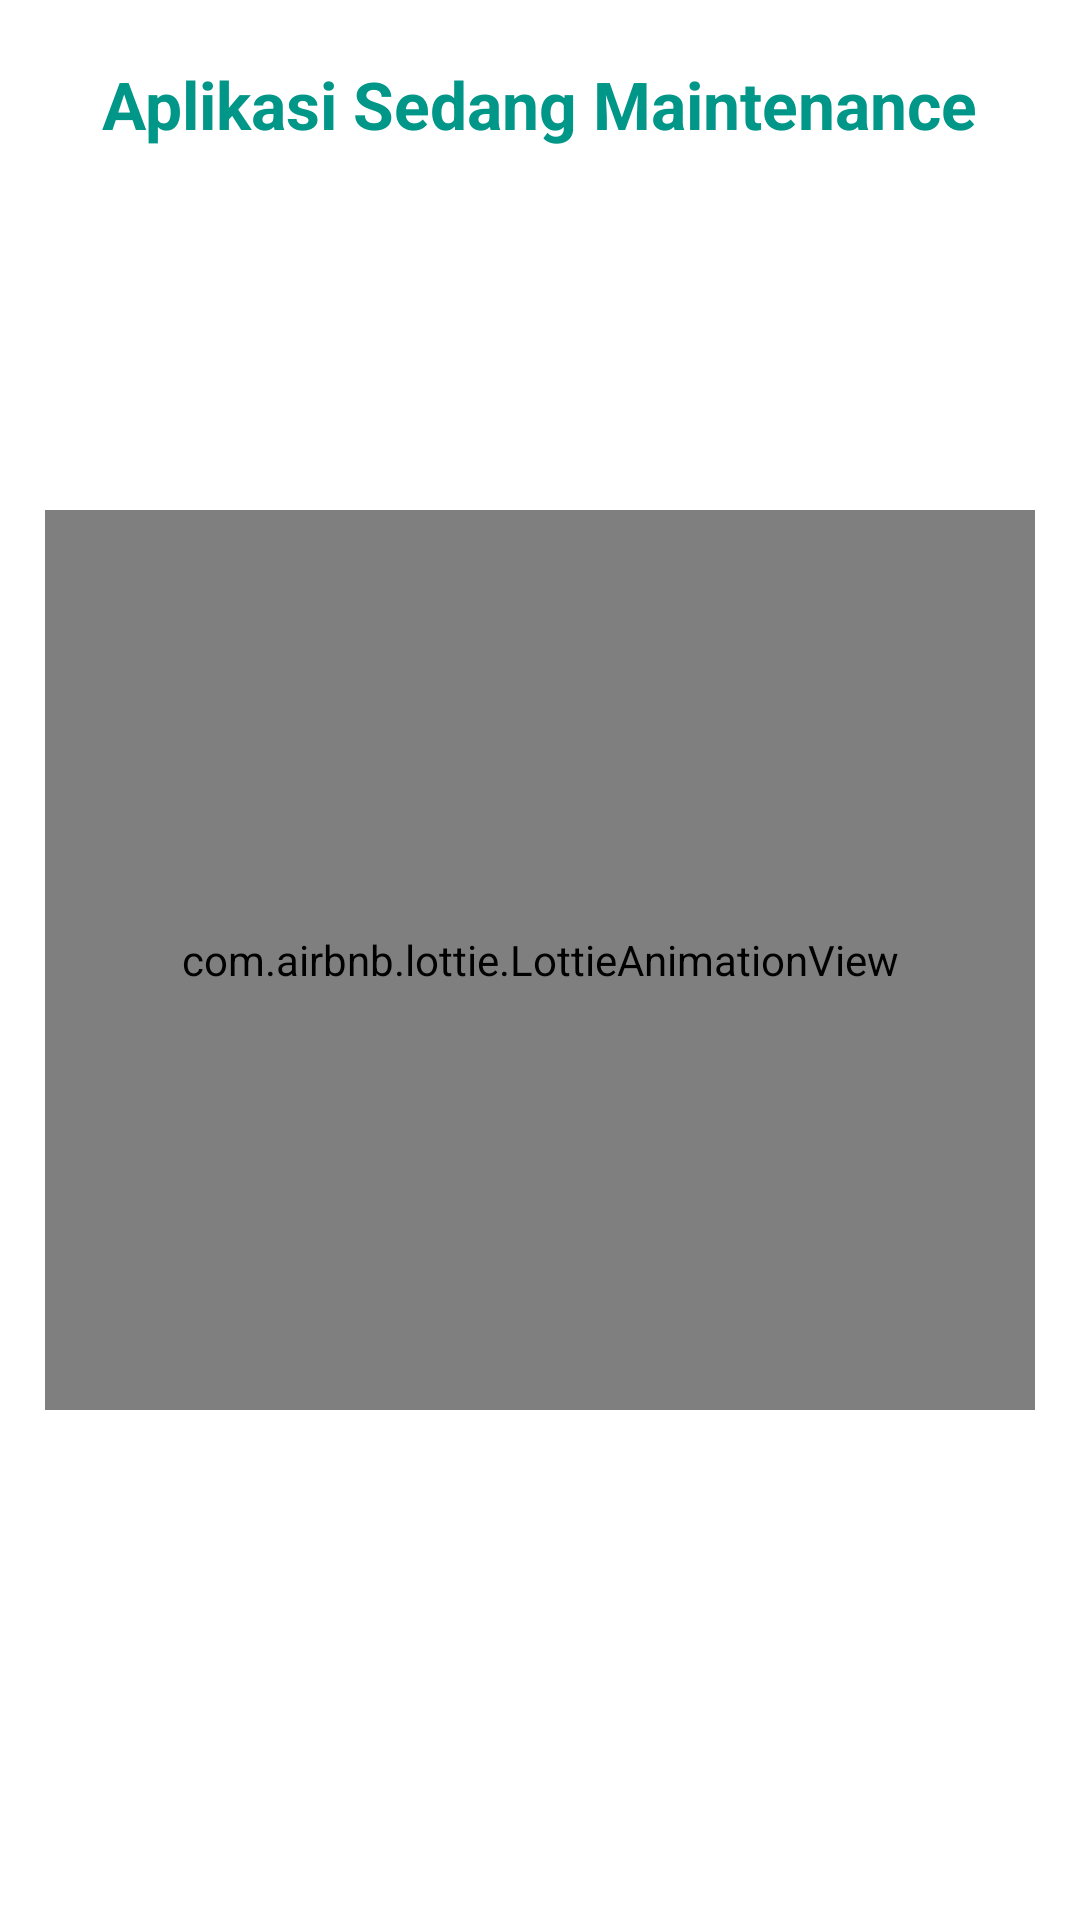

Write the Android layout XML for this screen, with the resource values it uses.
<!-- AndroidManifest.xml: activity theme Theme.MaterialComponents.NoActionBar -->
<!-- res/layout/activity_maintenance.xml -->
<?xml version="1.0" encoding="utf-8"?>
<RelativeLayout xmlns:android="http://schemas.android.com/apk/res/android"
    xmlns:app="http://schemas.android.com/apk/res-auto"
    xmlns:tools="http://schemas.android.com/tools"
    android:layout_width="match_parent"
    android:layout_height="match_parent"
    android:background="@color/white"
    tools:context=".activity.MaintenanceActivity">

    <com.airbnb.lottie.LottieAnimationView
        android:id="@+id/animation_view"
        android:layout_width="match_parent"
        android:layout_height="300dp"
        android:layout_marginTop="40dp"
        android:layout_margin="15dp"
        android:layout_centerInParent="true"
        android:layout_centerHorizontal="true"
        app:lottie_rawRes="@raw/maintenance"
        app:lottie_loop="true"
        app:lottie_autoPlay="true" />

    <TextView
        android:layout_width="wrap_content"
        android:layout_centerHorizontal="true"
        android:layout_height="wrap_content"
        android:layout_marginTop="20dp"
        android:layout_gravity="center_horizontal"
        android:text="Aplikasi Sedang Maintenance"
        android:textColor="@color/colorPrimaryDark"
        android:textSize="22sp"
        android:textStyle="bold" />

</RelativeLayout>
<!-- resources referenced by this layout -->
<resources>
  <color name="colorPrimaryDark">#009688</color>
  <color name="white">#FFFFFF</color>
</resources>
